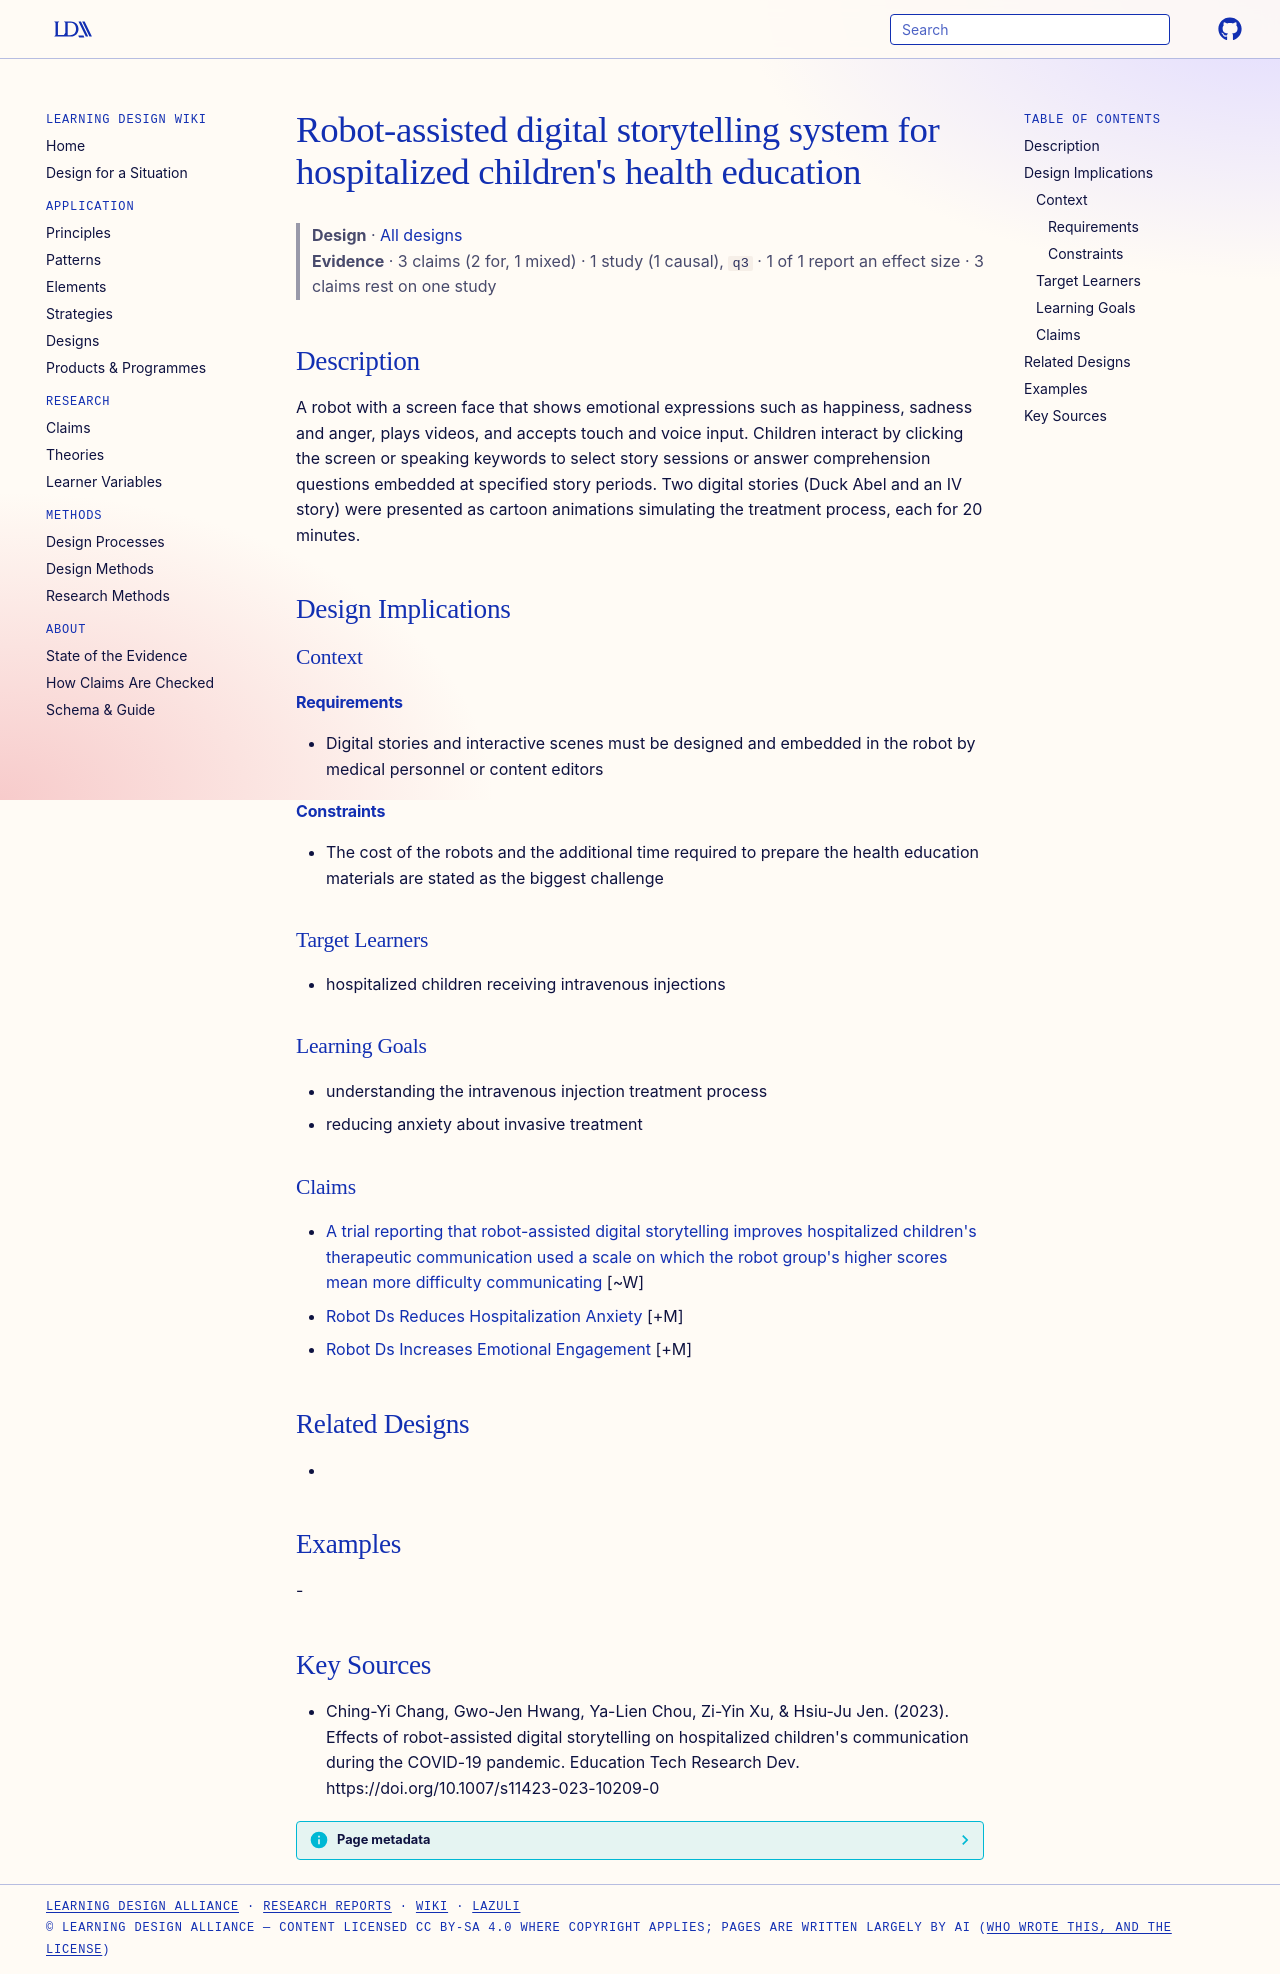

repository: Learning-Design-Alliance/learning-wiki · page: designs/robot-assisted-ds-system-hospitalized-children/index.html · generator: mkdocs

---
type: design
id: robot-assisted-ds-system-hospitalized-children
title: "Robot-assisted digital storytelling system for hospitalized children's health education"
description: A robot with a screen face that shows emotional expressions such as happiness, sadness and anger, plays videos, and accepts touch and voice input.
status: review
generated:
  by: "process:settle-candidates"
  at: 2026-10-29
sources:
  - id: ching-yi-chang-2023
    resource: "https://doi.org/10.1007/s11423-023-10209-0"
    title: "Ching-Yi Chang, Gwo-Jen Hwang, Ya-Lien Chou, Zi-Yin Xu, & Hsiu-Ju Jen. (2023). Effects of robot-assisted digital storytelling on hospitalized children's communication during the COVID-19 pandemic. Education Tech Research Dev. https://doi.org/10.1007/s11423-023-10209-0"
    author: "Ching-Yi Chang, Gwo-Jen Hwang, Ya-Lien Chou, Zi-Yin Xu, & Hsiu-Ju Jen"
---

# Robot-assisted digital storytelling system for hospitalized children's health education

> **Design** · [All designs](index.md)
> **Evidence** · 3 claims (2 for, 1 mixed) · 1 study (1 causal), `q3` · 1 of 1 report an effect size · 3 claims rest on one study

## Description
A robot with a screen face that shows emotional expressions such as happiness, sadness and anger, plays videos, and accepts touch and voice input. Children interact by clicking the screen or speaking keywords to select story sessions or answer comprehension questions embedded at specified story periods. Two digital stories (Duck Abel and an IV story) were presented as cartoon animations simulating the treatment process, each for 20 minutes.

## Design Implications

### Context
#### Requirements
- Digital stories and interactive scenes must be designed and embedded in the robot by medical personnel or content editors
#### Constraints
- The cost of the robots and the additional time required to prepare the health education materials are stated as the biggest challenge

### Target Learners
- hospitalized children receiving intravenous injections

### Learning Goals
- understanding the intravenous injection treatment process
- reducing anxiety about invasive treatment

### Claims
- [A trial reporting that robot-assisted digital storytelling improves hospitalized children's therapeutic communication used a scale on which the robot group's higher scores mean more difficulty communicating](../claims/robot-ds-improves-therapeutic-communication.md) [~W]
- [Robot Ds Reduces Hospitalization Anxiety](../claims/robot-ds-reduces-hospitalization-anxiety.md) [+M]
- [Robot Ds Increases Emotional Engagement](../claims/robot-ds-increases-emotional-engagement.md) [+M]

## Related Designs
- 

## Examples
-

## Key Sources
- Ching-Yi Chang, Gwo-Jen Hwang, Ya-Lien Chou, Zi-Yin Xu, & Hsiu-Ju Jen. (2023). Effects of robot-assisted digital storytelling on hospitalized children's communication during the COVID-19 pandemic. Education Tech Research Dev. https://doi.org/10.1007/s11423-023-10209-0
